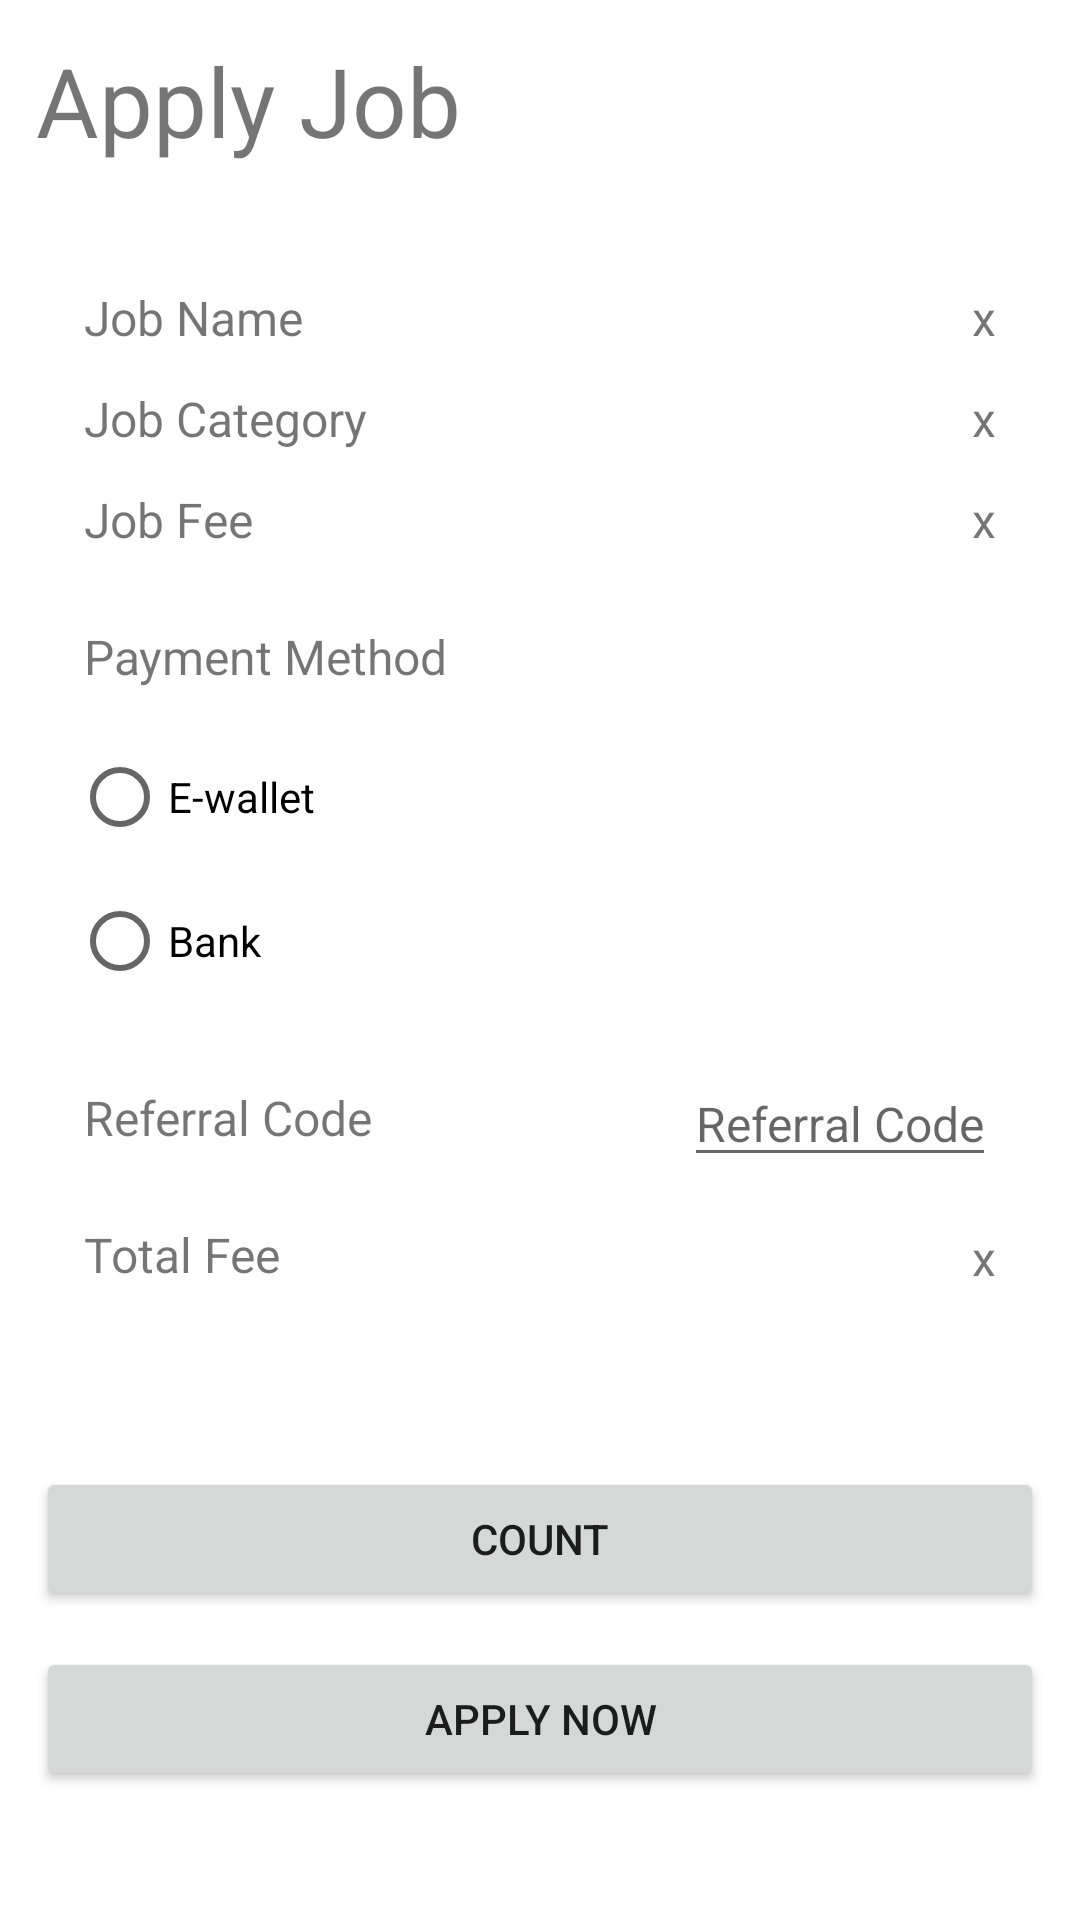

Here is an Android app screen rendered from its layout file. Give the layout XML and the strings, colors and styles it references.
<!-- AndroidManifest.xml: application theme Theme.Jworkandroid -->
<!-- res/layout/activity_apply_job.xml -->
<?xml version="1.0" encoding="utf-8"?>
<androidx.constraintlayout.widget.ConstraintLayout xmlns:android="http://schemas.android.com/apk/res/android"
    xmlns:app="http://schemas.android.com/apk/res-auto"
    xmlns:tools="http://schemas.android.com/tools"
    android:layout_width="match_parent"
    android:layout_height="match_parent"
    android:padding="12dp"
    tools:context=".ApplyJobActivity">

    <TextView
        android:id="@+id/title_main"
        android:layout_width="match_parent"
        android:layout_height="wrap_content"
        android:text="@string/apply_job"
        android:textSize="32sp"
        app:layout_constraintEnd_toEndOf="parent"
        app:layout_constraintStart_toStartOf="parent"
        app:layout_constraintTop_toTopOf="parent"
        />

    <TextView
        android:id="@+id/title_jobseeker_name"
        android:layout_width="wrap_content"
        android:layout_height="wrap_content"
        android:layout_marginStart="16dp"
        android:layout_marginTop="40dp"
        android:text="@string/job_name"
        android:textSize="16sp"
        app:layout_constraintStart_toStartOf="parent"
        app:layout_constraintTop_toBottomOf="@id/title_main" />

    <TextView
        android:id="@+id/title_invoice_date"
        android:layout_width="wrap_content"
        android:layout_height="wrap_content"
        android:layout_marginStart="16dp"
        android:layout_marginTop="12dp"
        android:text="@string/job_category"
        android:textSize="16sp"
        app:layout_constraintStart_toStartOf="parent"
        app:layout_constraintTop_toBottomOf="@id/title_jobseeker_name" />

    <TextView
        android:id="@+id/title_job_name"
        android:layout_width="wrap_content"
        android:layout_height="wrap_content"
        android:layout_marginStart="16dp"
        android:layout_marginTop="12dp"
        android:text="@string/job_fee"
        android:textSize="16sp"
        app:layout_constraintStart_toStartOf="parent"
        app:layout_constraintTop_toBottomOf="@id/title_invoice_date" />

    <TextView
        android:id="@+id/tv_jobseeker_name"
        android:layout_width="wrap_content"
        android:layout_height="wrap_content"
        android:layout_marginEnd="16dp"
        android:layout_marginTop="40dp"
        android:text="@string/x"
        android:textSize="16sp"
        app:layout_constraintEnd_toEndOf="parent"
        app:layout_constraintTop_toBottomOf="@id/title_main" />

    <TextView
        android:id="@+id/tv_invoice_date"
        android:layout_width="wrap_content"
        android:layout_height="wrap_content"
        android:layout_marginEnd="16dp"
        android:layout_marginTop="12dp"
        android:text="@string/x"
        android:textSize="16sp"
        app:layout_constraintEnd_toEndOf="parent"
        app:layout_constraintTop_toBottomOf="@id/tv_jobseeker_name" />

    <TextView
        android:id="@+id/tv_job_name"
        android:layout_width="0dp"
        android:layout_height="wrap_content"
        android:layout_marginTop="12dp"
        android:layout_marginEnd="16dp"
        android:text="@string/x"
        android:textSize="16sp"
        app:layout_constraintEnd_toEndOf="parent"
        app:layout_constraintTop_toBottomOf="@id/tv_invoice_date" />

    <TextView
        android:id="@+id/title_paymethod"
        android:layout_width="wrap_content"
        android:layout_height="wrap_content"
        android:layout_marginStart="16dp"
        android:layout_marginTop="24dp"
        android:text="@string/payment_method"
        android:textSize="16sp"
        app:layout_constraintStart_toStartOf="parent"
        app:layout_constraintTop_toBottomOf="@id/title_job_name" />

    <RadioGroup
        android:id="@+id/rg_paymethod"
        android:layout_width="match_parent"
        android:layout_height="wrap_content"
        app:layout_constraintStart_toEndOf="parent"
        app:layout_constraintTop_toBottomOf="@id/title_paymethod"
        android:layout_margin="12dp"
        android:orientation="vertical">

        <RadioButton
            android:id="@+id/rb_ewallet"
            android:layout_width="wrap_content"
            android:layout_height="wrap_content"
            android:text="@string/e_wallet" />

        <RadioButton
            android:id="@+id/rb_bank"
            android:layout_width="wrap_content"
            android:layout_height="wrap_content"
            android:text="@string/bank" />

    </RadioGroup>

    <TextView
        android:id="@+id/title_refcode"
        android:layout_width="wrap_content"
        android:layout_height="wrap_content"
        android:layout_marginStart="16dp"
        android:layout_marginTop="24dp"
        android:text="@string/referral_code"
        android:textSize="16sp"
        app:layout_constraintStart_toStartOf="parent"
        app:layout_constraintTop_toBottomOf="@id/rg_paymethod" />

    <TextView
        android:id="@+id/title_totalfee"
        android:layout_width="wrap_content"
        android:layout_height="wrap_content"
        android:layout_marginStart="16dp"
        android:layout_marginTop="24dp"
        android:text="@string/total_fee"
        android:textSize="16sp"
        app:layout_constraintStart_toStartOf="parent"
        app:layout_constraintTop_toBottomOf="@id/title_refcode" />

    <EditText
        android:id="@+id/edt_refcode"
        android:layout_width="wrap_content"
        android:layout_height="wrap_content"
        android:layout_marginEnd="16dp"
        android:layout_marginTop="16dp"
        android:hint="@string/referral_code"
        android:autofillHints=""
        android:inputType="text"
        android:textSize="16sp"
        app:layout_constraintEnd_toEndOf="parent"
        app:layout_constraintTop_toBottomOf="@id/rg_paymethod" />

    <TextView
        android:id="@+id/tv_totalfee"
        android:layout_width="wrap_content"
        android:layout_height="wrap_content"
        android:layout_marginEnd="16dp"
        android:layout_marginTop="16dp"
        android:text="@string/x"
        android:textSize="16sp"
        app:layout_constraintEnd_toEndOf="parent"
        app:layout_constraintTop_toBottomOf="@id/edt_refcode" />

    <Button
        android:id="@+id/btn_count"
        android:layout_width="match_parent"
        android:layout_height="wrap_content"
        android:text="@string/count"
        android:layout_marginTop="60dp"
        app:layout_constraintStart_toStartOf="parent"
        app:layout_constraintTop_toBottomOf="@id/title_totalfee"/>

    <Button
        android:id="@+id/btn_apply"
        android:layout_width="match_parent"
        android:layout_height="wrap_content"
        android:text="@string/apply_now"
        android:layout_marginTop="12dp"
        app:layout_constraintStart_toStartOf="parent"
        app:layout_constraintTop_toBottomOf="@id/btn_count" />


</androidx.constraintlayout.widget.ConstraintLayout>
<!-- resources referenced by this layout -->
<resources>
  <string name="apply_job">Apply Job</string>
  <string name="apply_now">Apply Now</string>
  <string name="bank">Bank</string>
  <string name="count">Count</string>
  <string name="e_wallet">E-wallet</string>
  <string name="job_category">Job Category</string>
  <string name="job_fee">Job Fee</string>
  <string name="job_name">Job Name</string>
  <string name="payment_method">Payment Method</string>
  <string name="referral_code">Referral Code</string>
  <string name="total_fee">Total Fee</string>
  <string name="x">x</string>
  <style name="Theme.Jworkandroid" parent="Theme.MaterialComponents.DayNight.DarkActionBar">
          
          <item name="colorPrimary">@color/secondary_blue</item>
          <item name="colorPrimaryVariant">@color/main_blue</item>
          <item name="colorOnPrimary">@color/white</item>
          
          <item name="colorSecondary">@color/secondary_blue</item>
          <item name="colorSecondaryVariant">@color/teal_700</item>
          <item name="colorOnSecondary">@color/black</item>
          
          <item name="android:statusBarColor" tools:targetApi="l">?attr/colorPrimaryVariant</item>
          
      </style>
  <color name="secondary_blue">#26466F</color>
  <color name="main_blue">#8BDEFF</color>
  <color name="white">#FFFFFFFF</color>
  <color name="teal_700">#FF018786</color>
  <color name="black">#FF000000</color>
</resources>
